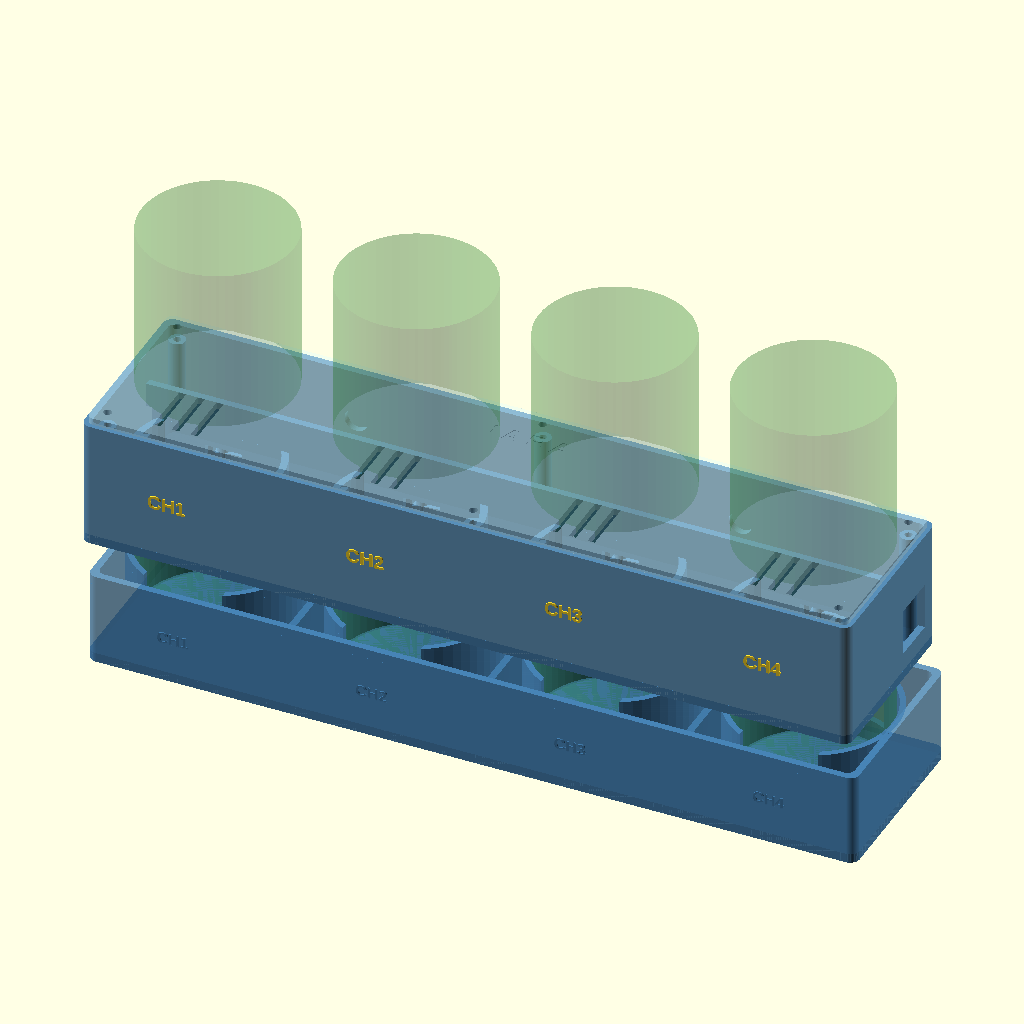
Cell 1 — every parameter at its default value.
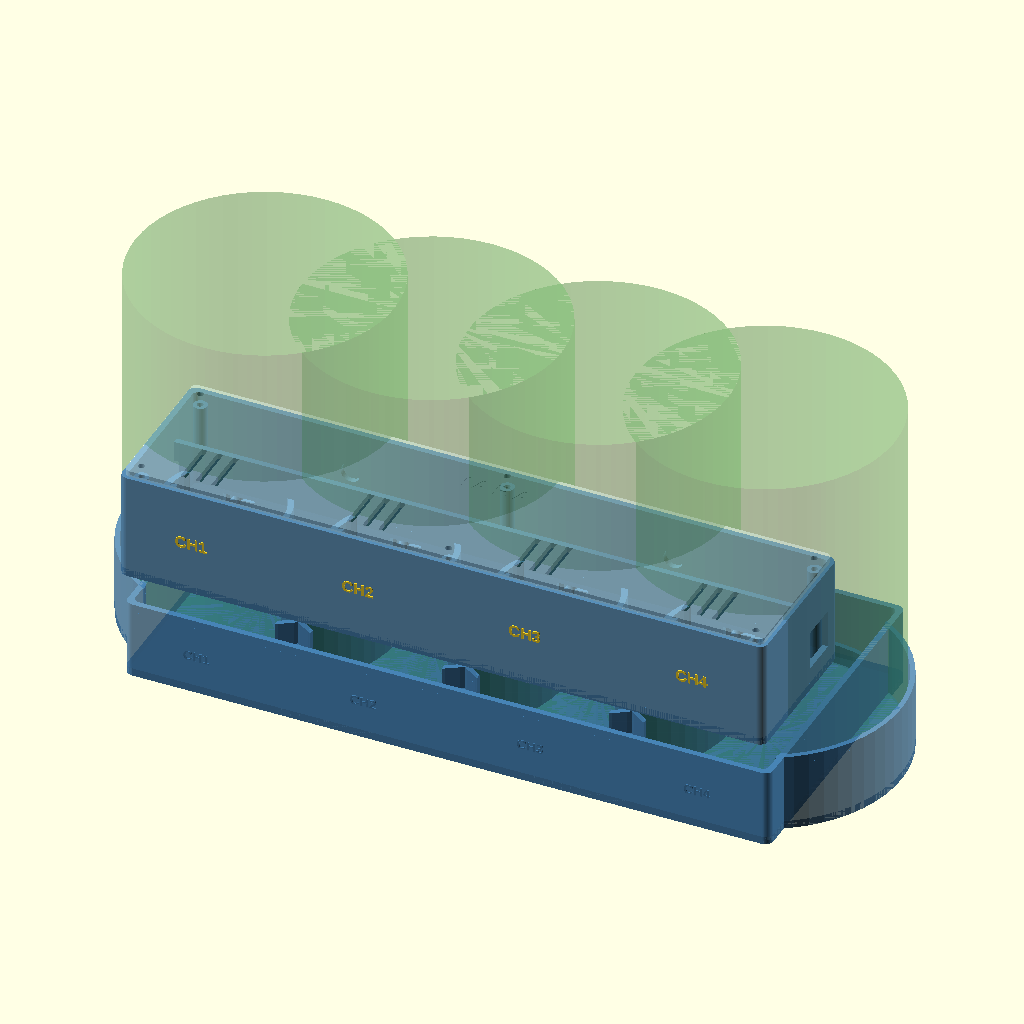
Cell 2 — bottle_diameter set to 134, the other parameters unchanged.
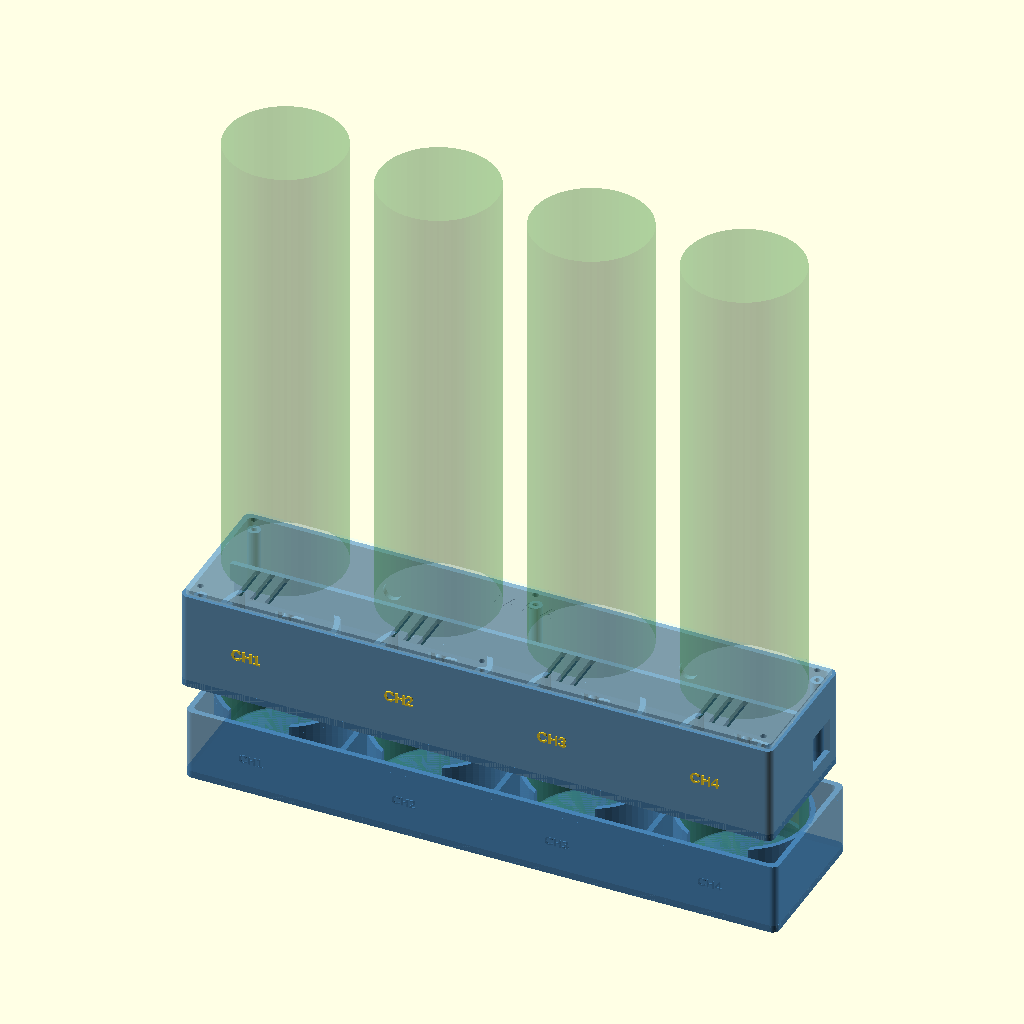
Cell 3: the same model with bottle_height = 370.
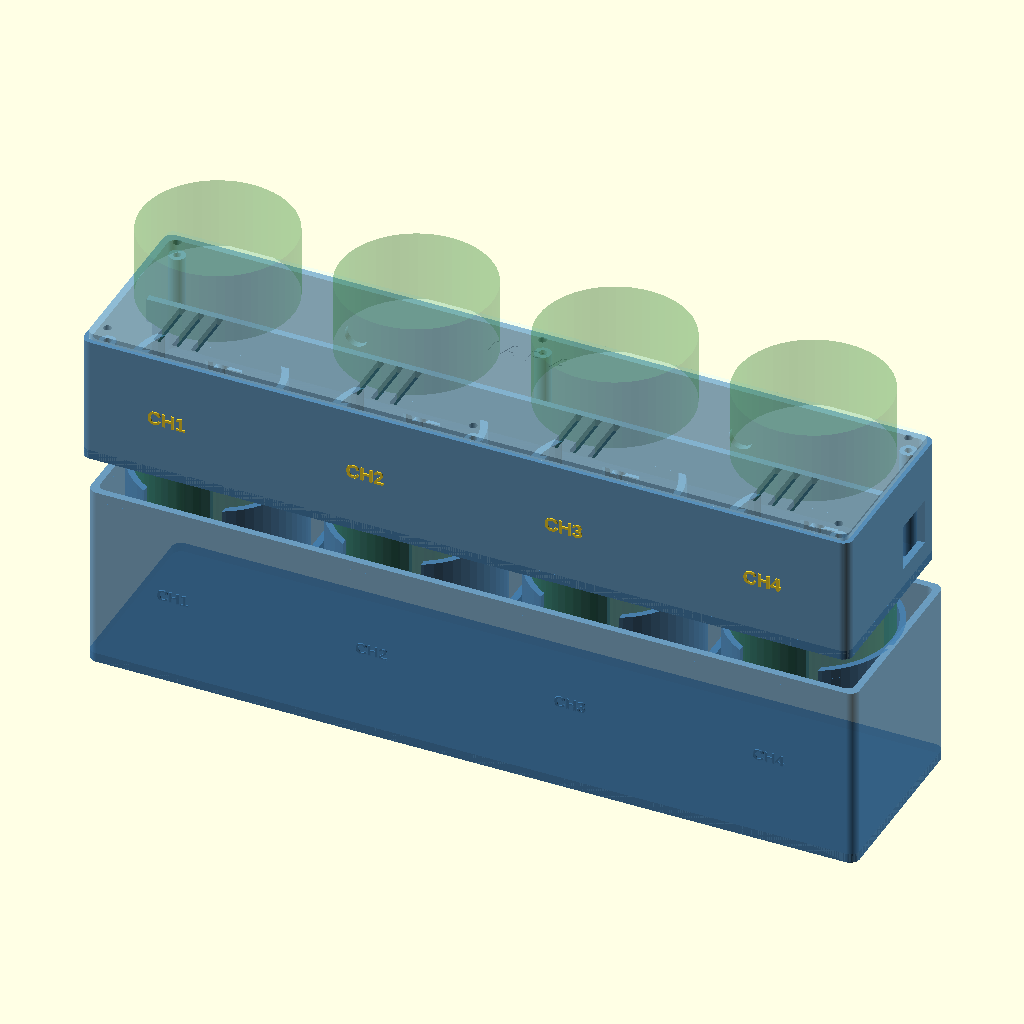
Cell 4: bottle_holder_h = 80 (everything else at default).
The same orthographic view direction (rotation 55°, 0°, 25°; colour scheme Cornfield) for every cell, with the view re-fitted per cell, so scale and position can differ between cells.
OpenSCAD source file 3d_models/dosing_pump_support.scad:
// ============================================================
// IARA - Suporte para 4 Bombas Dosadoras + 4 Garrafas Seachem 500ml
// Arquivo: dosing_pump_support.scad
// Descrição: Layout vertical - bombas em cima, garrafas embaixo
//            Montagem na parede, com fiação e tampa de acrílico
// ============================================================

// ---- Resolução de renderização ----
$fn = 60; // Aumentar para 120+ na exportação final STL

// ============================================================
// PARÂMETROS AJUSTÁVEIS
// ============================================================

// -- Garrafa Seachem 500ml (dimensões reais) --
bottle_diameter = 67; // mm (65mm real + 2mm folga)
bottle_height = 185; // mm (18.5cm)
bottle_holder_h = 40; // mm - altura do anel de retenção
bottle_wall = 2.5; // mm - espessura da parede do holder

// -- Bomba dosadora peristáltica (dimensões reais) --
pump_base_d = 54; // mm (diâmetro da base / orelhas)
pump_body_d = 48; // mm (diâmetro do corpo principal)
pump_motor_d = 31.8; // mm (diâmetro do motor no topo)
pump_height = 46.3; // mm (altura total)
pump_mount_holes = 50; // mm (distância entre furos das orelhas)
pump_mount_hole_d = 4; // mm (diâmetro dos furos de montagem)
pump_clearance = 2; // mm (folga ao redor da bomba)

// -- Layout geral --
num_stations = 4; // Número de estações
station_spacing = 85; // mm - espaçamento entre centros
wall_thickness = 3; // mm - espessura das paredes
base_thickness = 4; // mm - espessura da base/fundo

// -- Prateleira superior (bombas + fiação) --
shelf_depth = 80; // mm - profundidade da prateleira
shelf_height = 55; // mm - altura (bomba + espaço fiação)

// -- Fiação elétrica (atrás das bombas na prateleira) --
wiring_zone_d = 25; // mm - profundidade da zona de fiação
cable_entry_d = 10; // mm - diâmetro furo entrada de cabos
terminal_block_w = 12; // mm - largura de um borne

// -- Tampa de acrílico (prateleira superior) --
acrylic_thickness = 3; // mm
lid_screw_d = 3.2; // mm - M3
lid_post_d = 7; // mm - diâmetro dos postes

// -- Montagem na parede --
mount_hole_d = 5; // mm
mount_slot_length = 8; // mm

// ============================================================
// DIMENSÕES CALCULADAS
// ============================================================

total_width = (num_stations - 1) * station_spacing + pump_base_d + pump_clearance * 2 + wall_thickness * 2 + 10;
shelf_inner_d = shelf_depth - wall_thickness * 2;

// ============================================================
// MÓDULOS UTILITÁRIOS
// ============================================================

module rounded_rect(w, d, h, r = 5) {
  hull() {
    for (x = [-w / 2 + r, w / 2 - r])
      for (y = [-d / 2 + r, d / 2 - r])
        translate([x, y, 0])
          cylinder(r=r, h=h);
  }
}

// ============================================================
// PRATELEIRA SUPERIOR (bombas + fiação)
// ============================================================

module pump_shelf() {
  difference() {
    union() {
      // Caixa da prateleira (bandeja com fundo e paredes)
      difference() {
        rounded_rect(total_width, shelf_depth, shelf_height, 4);
        translate([0, 0, base_thickness])
          rounded_rect(
            total_width - wall_thickness * 2,
            shelf_depth - wall_thickness * 2,
            shelf_height, 3
          );
      }
      // Fundo sólido
      rounded_rect(total_width, shelf_depth, base_thickness, 4);

      // Divisória entre zona de bombas (frente) e fiação (trás)
      translate(
        [
          -total_width / 2 + wall_thickness + 1,
          -shelf_depth / 2 + shelf_depth - wiring_zone_d - wall_thickness,
          base_thickness,
        ]
      )
        cube([total_width - wall_thickness * 2 - 2, wall_thickness, shelf_height * 0.7]);
    }

    // Furos para mangueiras passarem pelo fundo (para as garrafas embaixo)
    for (i = [0:num_stations - 1]) {
      x = -( (num_stations - 1) * station_spacing) / 2 + i * station_spacing;
      // Furo da mangueira de sucção (garrafa → bomba)
      translate([x - 10, -shelf_depth / 2 + shelf_depth / 2 - wiring_zone_d / 2 - 5, -0.1])
        cylinder(d=8, h=base_thickness + 0.2);
      // Furo da mangueira de saída (bomba → aquário)
      translate([x + 10, -shelf_depth / 2 + shelf_depth / 2 - wiring_zone_d / 2 - 5, -0.1])
        cylinder(d=8, h=base_thickness + 0.2);
    }

    // Passagens de fios na divisória (um por bomba)
    for (i = [0:num_stations - 1]) {
      x = -( (num_stations - 1) * station_spacing) / 2 + i * station_spacing;
      divider_y = -shelf_depth / 2 + shelf_depth - wiring_zone_d - wall_thickness;
      translate([x - 8, divider_y - 0.1, base_thickness + 5])
        cube([16, wall_thickness + 0.2, 12]);
    }

    // Furos de entrada de cabos (painel traseiro - vindos da caixa eletrônica)
    for (x_off = [-total_width / 4, total_width / 4]) {
      translate([x_off, shelf_depth / 2 - 0.1, shelf_height / 2 + 5])
        rotate([90, 0, 0])
          rotate([0, 0, 0])
            cylinder(d=cable_entry_d, h=wall_thickness + 0.2);
    }

    // Ventilação lateral
    for (side = [-1, 1]) {
      translate(
        [
          side * (total_width / 2 - wall_thickness - 0.1),
          shelf_depth / 2 - wiring_zone_d - 5,
          base_thickness + 8,
        ]
      )
        cube([wall_thickness + 0.2, wiring_zone_d - 5, 20]);
    }
  }
}

// --- Suporte individual da bomba (circular, dentro da prateleira) ---
module pump_bracket() {
  bracket_outer_d = pump_base_d + pump_clearance * 2 + wall_thickness * 2;
  cradle_h = pump_height * 0.6;

  difference() {
    union() {
      // Base circular
      cylinder(d=bracket_outer_d, h=base_thickness);

      // Berço cilíndrico
      difference() {
        cylinder(d=bracket_outer_d, h=cradle_h);
        translate([0, 0, base_thickness])
          cylinder(d=pump_base_d + pump_clearance * 2, h=cradle_h + 1);
      }

      // Clips de retenção (3 a 120°)
      for (a = [60, 180, 300]) {
        rotate([0, 0, a])
          translate([pump_body_d / 2 + pump_clearance, 0, cradle_h - 6]) {
            difference() {
              cylinder(d=7, h=6);
              translate([-5, -3.5, 4])
                cube([5, 7, 3]);
            }
          }
      }
    }

    // Furos de montagem (2 orelhas opostas)
    for (dx = [-pump_mount_holes / 2, pump_mount_holes / 2])
      translate([dx, 0, -0.1])
        cylinder(d=pump_mount_hole_d, h=base_thickness + 0.2);

    // Abertura frontal para mangueiras
    translate([-pump_body_d / 3, -bracket_outer_d / 2 - 1, base_thickness])
      cube([pump_body_d * 2 / 3, bracket_outer_d / 3, cradle_h]);

    // Abertura traseira para fios
    translate([-10, bracket_outer_d / 4, base_thickness + 5])
      cube([20, bracket_outer_d / 2, 15]);
  }
}

// --- Postes para bornes na zona de fiação ---
module wiring_mounts() {
  for (i = [0:num_stations - 1]) {
    x = -( (num_stations - 1) * station_spacing) / 2 + i * station_spacing;
    wiring_y = shelf_depth / 2 - wiring_zone_d / 2;

    // Posts para borne
    for (dx = [-terminal_block_w / 2 - 1, terminal_block_w / 2 + 1]) {
      translate([x + dx, wiring_y, base_thickness]) {
        difference() {
          cylinder(d=5, h=8);
          translate([0, 0, 3])
            cylinder(d=2.5, h=5.1);
        }
      }
    }

    // Etiqueta M1-M4
    translate([x, wiring_y + 12, base_thickness])
      linear_extrude(0.6)
        text(
          str("M", i + 1), size=5, halign="center", valign="center",
          font="Liberation Sans:style=Bold"
        );
  }
}

// --- Etiquetas CH1-CH4 na frente da prateleira ---
module pump_labels() {
  for (i = [0:num_stations - 1]) {
    x = -( (num_stations - 1) * station_spacing) / 2 + i * station_spacing;
    translate([x, -shelf_depth / 2 - 0.1, shelf_height / 2])
      rotate([90, 0, 0])
        linear_extrude(0.6)
          text(
            str("CH", i + 1), size=6, halign="center", valign="center",
            font="Liberation Sans:style=Bold"
          );
  }
}

// ============================================================
// PRATELEIRA INFERIOR (garrafas)
// ============================================================

// Distância vertical entre prateleira e porta-garrafas
shelf_to_bottles = 20; // mm - espaço para mangueiras

module bottle_shelf() {
  shelf_w = total_width;
  shelf_d = bottle_diameter + bottle_wall * 2 + 10;

  difference() {
    union() {
      // Base da prateleira de garrafas
      rounded_rect(shelf_w, shelf_d, base_thickness, 4);

      // Paredes laterais baixas (guarda)
      difference() {
        rounded_rect(shelf_w, shelf_d, bottle_holder_h, 4);
        translate([0, 0, base_thickness])
          rounded_rect(
            shelf_w - wall_thickness * 2,
            shelf_d - wall_thickness * 2,
            bottle_holder_h + 1, 3
          );
      }

      // Holders individuais das garrafas
      for (i = [0:num_stations - 1]) {
        x = -( (num_stations - 1) * station_spacing) / 2 + i * station_spacing;
        translate([x, 0, 0])
          bottle_holder();
      }

      // Divisórias entre garrafas
      for (i = [1:num_stations - 1]) {
        x = -( (num_stations - 1) * station_spacing) / 2 + (i - 0.5) * station_spacing;
        translate([x - 1.5, -shelf_d / 2 + wall_thickness, base_thickness])
          cube([3, shelf_d - wall_thickness * 2, bottle_holder_h * 0.6]);
      }
    }

    // Furos de montagem na parede
    bottle_mount_holes(shelf_w, shelf_d);
  }

  // Etiquetas das garrafas
  for (i = [0:num_stations - 1]) {
    x = -( (num_stations - 1) * station_spacing) / 2 + i * station_spacing;
    translate([x, -shelf_d / 2 - 0.1, bottle_holder_h / 2])
      rotate([90, 0, 0])
        linear_extrude(0.6)
          text(
            str("CH", i + 1), size=5, halign="center", valign="center",
            font="Liberation Sans:style=Bold"
          );
  }
}

// --- Holder individual da garrafa ---
module bottle_holder() {
  difference() {
    cylinder(d=bottle_diameter + bottle_wall * 2, h=bottle_holder_h);
    translate([0, 0, base_thickness])
      cylinder(d=bottle_diameter, h=bottle_holder_h);
    // Fenda frontal para encaixe/retirada
    translate([-bottle_diameter / 4, -bottle_diameter / 2 - bottle_wall - 1, base_thickness + 10])
      cube([bottle_diameter / 2, bottle_diameter + bottle_wall * 2 + 2, bottle_holder_h]);
  }

  // Abas de retenção (3 pontos)
  for (a = [0, 120, 240]) {
    rotate([0, 0, a])
      translate([bottle_diameter / 2 - 1, 0, bottle_holder_h - 4])
        difference() {
          cylinder(d=5, h=4);
          translate([0, 0, -0.1])
            cylinder(d=bottle_diameter - 2, h=4.2);
        }
  }

  // Dreno no fundo
  difference() {
    cylinder(d=bottle_diameter + bottle_wall * 2, h=base_thickness);
    translate([0, 0, -0.1])
      cylinder(d=18, h=base_thickness + 0.2);
  }
}

// ============================================================
// FUROS DE MONTAGEM NA PAREDE
// ============================================================

module shelf_mount_holes() {
  margin = 10;
  positions = [
    [-total_width / 2 + margin, -shelf_depth / 2 + margin],
    [total_width / 2 - margin, -shelf_depth / 2 + margin],
    [-total_width / 2 + margin, shelf_depth / 2 - margin],
    [total_width / 2 - margin, shelf_depth / 2 - margin],
  ];

  for (pos = positions) {
    // Slot horizontal na parede traseira
    translate([pos[0], shelf_depth / 2 - 0.1, shelf_height - 10])
      rotate([-90, 0, 0]) {
        hull() {
          cylinder(d=mount_hole_d, h=wall_thickness + 0.2);
          translate([mount_slot_length, 0, 0])
            cylinder(d=mount_hole_d, h=wall_thickness + 0.2);
        }
      }
  }
}

module bottle_mount_holes(w, d) {
  margin = 10;
  positions = [
    [-w / 2 + margin, d / 2 - 0.1],
    [w / 2 - margin, d / 2 - 0.1],
  ];

  for (pos = positions) {
    translate([pos[0], pos[1], bottle_holder_h / 2])
      rotate([-90, 0, 0]) {
        hull() {
          cylinder(d=mount_hole_d, h=wall_thickness + 0.2);
          translate([mount_slot_length, 0, 0])
            cylinder(d=mount_hole_d, h=wall_thickness + 0.2);
        }
      }
  }
}

// ============================================================
// TAMPA DE ACRÍLICO (prateleira superior)
// ============================================================

module acrylic_lid() {
  margin = 8;
  post_positions = [
    [-total_width / 2 + margin, -shelf_depth / 2 + margin],
    [total_width / 2 - margin, -shelf_depth / 2 + margin],
    [-total_width / 2 + margin, shelf_depth / 2 - margin],
    [total_width / 2 - margin, shelf_depth / 2 - margin],
    [0, -shelf_depth / 2 + margin],
    [0, shelf_depth / 2 - margin],
  ];

  color("LightCyan", 0.4)
    translate([0, 0, shelf_height])
      difference() {
        rounded_rect(
          total_width - wall_thickness - 0.5,
          shelf_depth - wall_thickness - 0.5,
          acrylic_thickness, 3
        );

        // Furos M3
        for (pos = post_positions)
          translate([pos[0], pos[1], -0.1])
            cylinder(d=lid_screw_d + 0.3, h=acrylic_thickness + 0.2);

        // Slots de ventilação sobre cada bomba
        for (i = [0:num_stations - 1]) {
          x = -( (num_stations - 1) * station_spacing) / 2 + i * station_spacing;
          for (s = [-1, 0, 1])
            translate([x + s * 8 - 1.5, -shelf_depth / 4 - 12, -0.1])
              cube([3, 24, acrylic_thickness + 0.2]);
        }

        // Gravação IARA
        translate([0, shelf_depth / 4, acrylic_thickness - 0.3])
          linear_extrude(0.5)
            text(
              "I A R A", size=8, halign="center", valign="center",
              font="Liberation Sans:style=Bold"
            );
      }
}

// --- Postes para tampa ---
module lid_posts() {
  margin = 8;
  post_h = shelf_height - base_thickness - acrylic_thickness;
  positions = [
    [-total_width / 2 + margin, -shelf_depth / 2 + margin],
    [total_width / 2 - margin, -shelf_depth / 2 + margin],
    [-total_width / 2 + margin, shelf_depth / 2 - margin],
    [total_width / 2 - margin, shelf_depth / 2 - margin],
    [0, -shelf_depth / 2 + margin],
    [0, shelf_depth / 2 - margin],
  ];

  for (pos = positions) {
    translate([pos[0], pos[1], base_thickness]) {
      difference() {
        cylinder(d=lid_post_d, h=post_h);
        translate([0, 0, post_h - 6])
          cylinder(d=lid_screw_d, h=6.1);
      }
    }
  }
}

// ============================================================
// TEMPLATE 2D PARA CORTE LASER
// ============================================================

module acrylic_lid_2d() {
  margin = 8;
  post_positions = [
    [-total_width / 2 + margin, -shelf_depth / 2 + margin],
    [total_width / 2 - margin, -shelf_depth / 2 + margin],
    [-total_width / 2 + margin, shelf_depth / 2 - margin],
    [total_width / 2 - margin, shelf_depth / 2 - margin],
    [0, -shelf_depth / 2 + margin],
    [0, shelf_depth / 2 - margin],
  ];

  difference() {
    hull() {
      for (
        x = [
          -(total_width - wall_thickness) / 2 + 3,
          (total_width - wall_thickness) / 2 - 3,
        ]
      )
        for (
          y = [
            -(shelf_depth - wall_thickness) / 2 + 3,
            (shelf_depth - wall_thickness) / 2 - 3,
          ]
        )
          translate([x, y]) circle(r=3);
    }

    for (pos = post_positions)
      translate([pos[0], pos[1]]) circle(d=lid_screw_d + 0.3);

    for (i = [0:num_stations - 1]) {
      x = -( (num_stations - 1) * station_spacing) / 2 + i * station_spacing;
      for (s = [-1, 0, 1])
        translate([x + s * 8 - 1.5, -shelf_depth / 4 - 12])
          square([3, 24]);
    }
  }
}

// ============================================================
// MONTAGEM FINAL
// ============================================================

module full_assembly() {
  // --- Prateleira superior com bombas (impressão 3D) ---
  color("SteelBlue", 0.9)
    difference() {
      union() {
        pump_shelf();

        // Brackets das bombas (dentro da prateleira)
        for (i = [0:num_stations - 1]) {
          x = -( (num_stations - 1) * station_spacing) / 2 + i * station_spacing;
          translate([x, -shelf_depth / 2 + wall_thickness + pump_base_d / 2 + pump_clearance + 5, 0])
            pump_bracket();
        }

        // Zona de fiação
        wiring_mounts();

        // Postes para tampa
        lid_posts();
      }

      // Furos de montagem na parede
      shelf_mount_holes();
    }

  // Etiquetas externas
  pump_labels();

  // Tampa de acrílico
  acrylic_lid();

  // --- Prateleira inferior com garrafas ---
  bottle_offset_z = -(shelf_to_bottles + bottle_holder_h);
  translate(
    [
      0,
      -shelf_depth / 2 + wall_thickness + (bottle_diameter + bottle_wall * 2 + 10) / 2 + 3,
      bottle_offset_z,
    ]
  )
    color("SteelBlue", 0.8)
      bottle_shelf();

  // Ghost das garrafas para referência
  %ghost_bottles();
}

// --- Ghost das garrafas (transparente) ---
module ghost_bottles() {
  bottle_shelf_d = bottle_diameter + bottle_wall * 2 + 10;
  bottle_offset_z = -(shelf_to_bottles + bottle_holder_h);
  bottle_shelf_y = -shelf_depth / 2 + wall_thickness + bottle_shelf_d / 2 + 3;

  for (i = [0:num_stations - 1]) {
    x = -( (num_stations - 1) * station_spacing) / 2 + i * station_spacing;
    color("ForestGreen", 0.2)
      translate([x, bottle_shelf_y, bottle_offset_z + base_thickness])
        cylinder(d=bottle_diameter - 2, h=bottle_height);
  }
}

// --- Renderizar ---
full_assembly();

// ============================================================
// VARIANTES PARA FABRICAÇÃO
// ============================================================

// --- Imprimir prateleira superior ---
// pump_shelf(); // + brackets + mounts internos

// --- Imprimir prateleira inferior (garrafas) ---
// bottle_shelf();

// --- Exportar template 2D do acrílico ---
// acrylic_lid_2d();

// ============================================================
// NOTAS DE FABRICAÇÃO
// ============================================================
// PRATELEIRA SUPERIOR (Impressão 3D):
//   Material: PETG | Camada: 0.2mm | Preenchimento: 25%
//   Tempo estimado: ~8-12 horas
//
// PRATELEIRA INFERIOR (Impressão 3D):
//   Material: PETG | Camada: 0.2mm | Preenchimento: 25%
//   Tempo estimado: ~4-6 horas
//
// TAMPA (Corte laser):
//   Material: Acrílico transparente 3mm
//   Exportar acrylic_lid_2d() como DXF
//   Fixação: 6× parafusos M3×8mm
//
// MONTAGEM:
//   1. Fixar prateleira superior na parede (4 parafusos)
//   2. Fixar prateleira de garrafas abaixo (~20cm abaixo)
//   3. Montar bombas nos brackets
//   4. Conectar bornes na zona de fiação
//   5. Passar mangueiras pelos furos do fundo
//   6. Colocar tampa de acrílico
// ============================================================
Customizer parameters (derived from the source; name, type, default, range or options):
bottle_diameter: number, default 67
bottle_height: number, default 185
bottle_holder_h: number, default 40
bottle_wall: number, default 2.5
pump_base_d: number, default 54
pump_body_d: number, default 48
pump_motor_d: number, default 31.8
pump_height: number, default 46.3
pump_mount_holes: number, default 50
pump_mount_hole_d: number, default 4
pump_clearance: number, default 2
num_stations: number, default 4
station_spacing: number, default 85
wall_thickness: number, default 3
base_thickness: number, default 4
shelf_depth: number, default 80
shelf_height: number, default 55
wiring_zone_d: number, default 25
cable_entry_d: number, default 10
terminal_block_w: number, default 12
acrylic_thickness: number, default 3
lid_screw_d: number, default 3.2
lid_post_d: number, default 7
mount_hole_d: number, default 5
mount_slot_length: number, default 8
